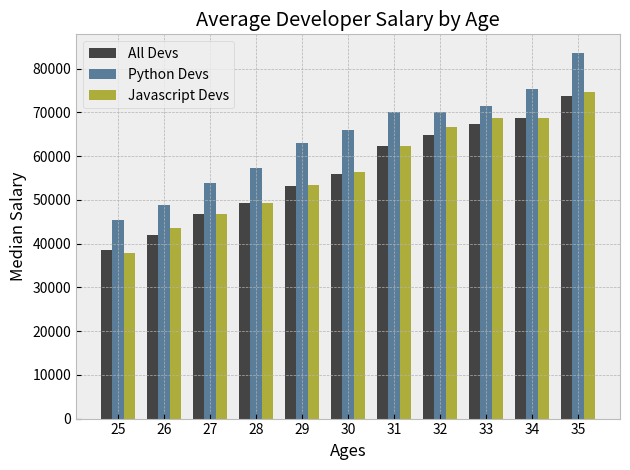

Recreate this plot in Python.
from matplotlib import pyplot
import numpy

#print(pyplot.style.available)
pyplot.style.use("bmh")
#if using a style, consider removing custom color, grid, and linewidth as they come built in or not according to aesthetics


ages_x = [25, 26, 27, 28, 29, 30, 31, 32, 33, 34, 35]

x_indexes = numpy.arange(len(ages_x))
width = 0.25 #default is 0.8

py_dev_y = [45372, 48876, 53850, 57287, 63016,
            65998, 70003, 70000, 71496, 75370, 83640]

js_dev_y = [37810, 43515, 46823, 49293, 53437,
            56373, 62375, 66674, 68745, 68746, 74583]

dev_y = [38496, 42000, 46752, 49320, 53200,
         56000, 62316, 64928, 67317, 68748, 73752]

pyplot.bar(x_indexes - width, dev_y, width=width, color="#444444", label="All Devs")  
pyplot.bar(x_indexes, py_dev_y, width=width, color="#5a7d9a", label="Python Devs")
pyplot.bar(x_indexes + width, js_dev_y, width=width, color="#adad3b", label="Javascript Devs")

pyplot.xticks(ticks=x_indexes, labels=ages_x) #corrects x asis being labled by index number
pyplot.title("Average Developer Salary by Age")
pyplot.xlabel("Ages")
pyplot.ylabel("Median Salary")

#pyplot.savefig("DesiredFileName")  #saves file as png, but using window click is likely better

pyplot.legend()
pyplot.grid(True)
pyplot.tight_layout()
pyplot.show()